Labelled photos from "normalized_fracture_dataset", an image-classification folder in Gyerzix/medai. The possible labels are: fracture, normal.

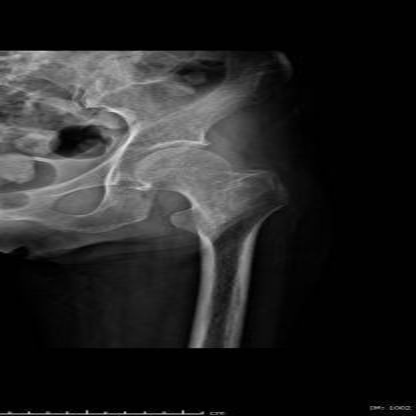
Label: normal

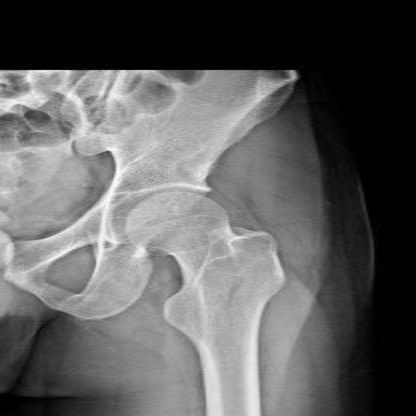
Label: normal

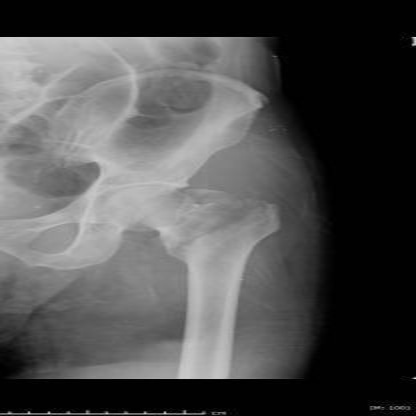
Label: fracture

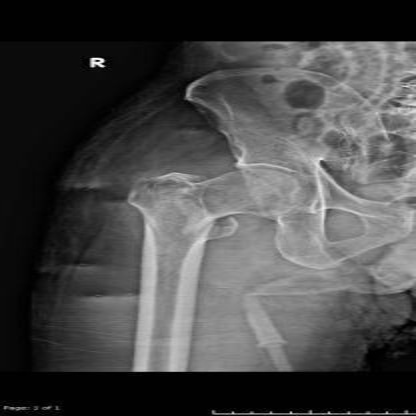
Label: fracture

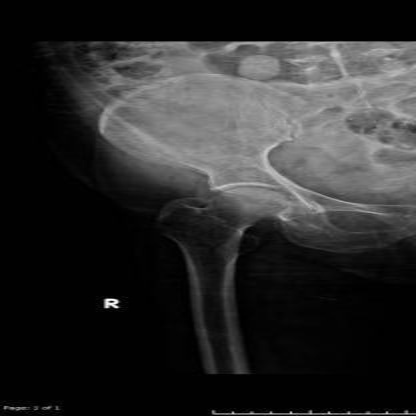
Label: normal

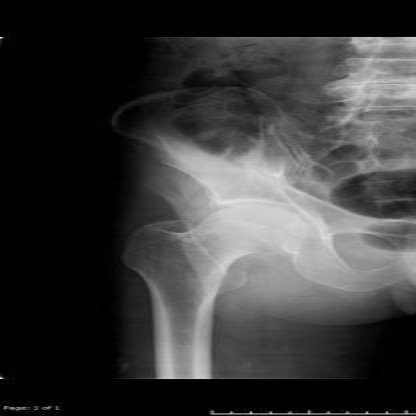
Label: normal
